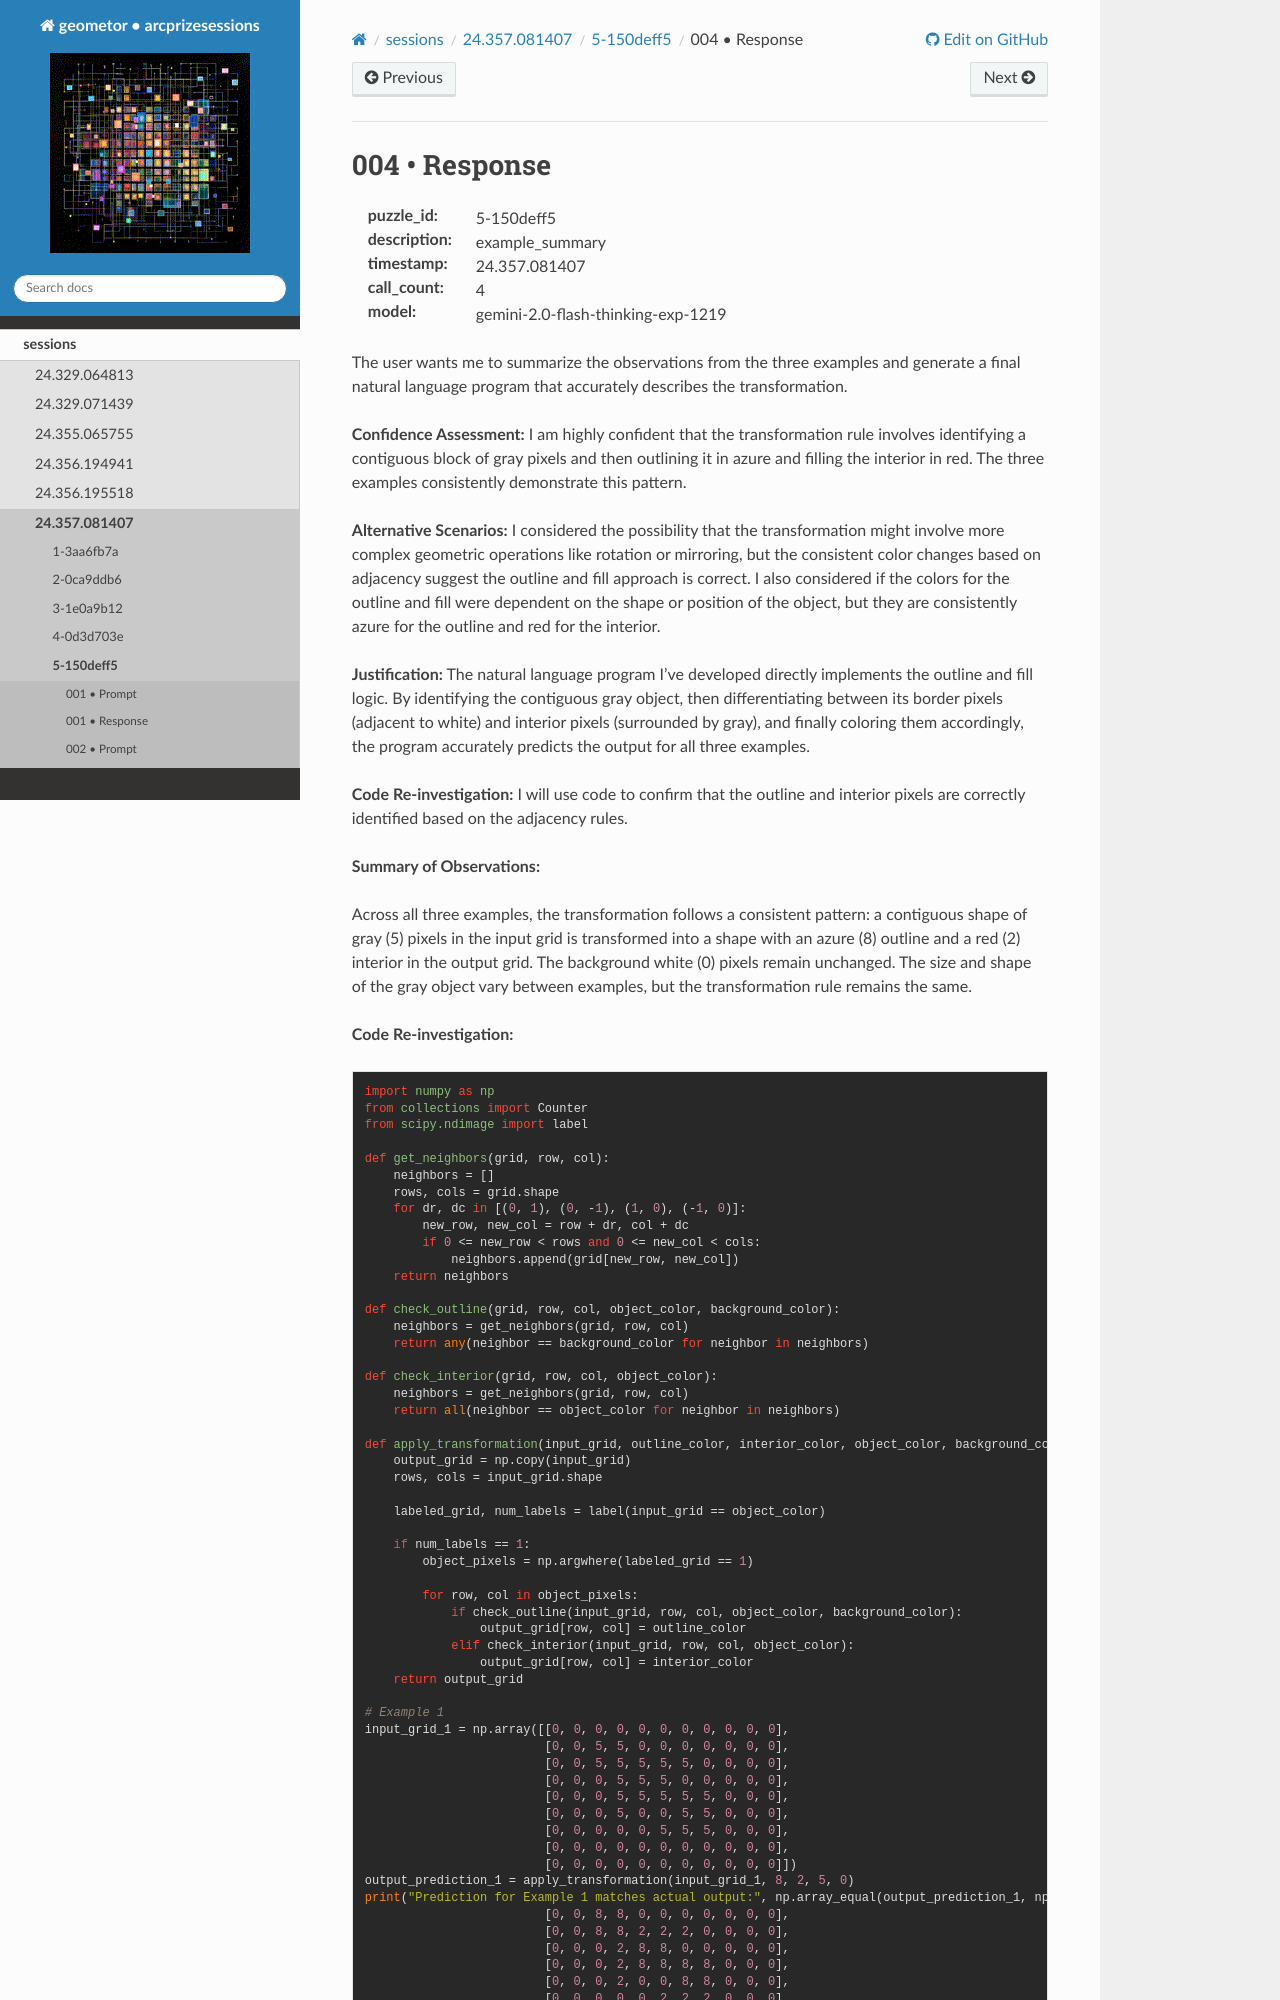

repository: geometor/arcprizesessions · page: sessions/24.357.081407/5-150deff5/004-response/index.html · generator: sphinx

004 • Response
==============

:puzzle_id: 5-150deff5
:description: example_summary
:timestamp: 24.357.081407
:call_count: 4

:model: gemini-2.0-flash-thinking-exp-1219






The user wants me to summarize the observations from the three examples and generate a final natural language program that accurately describes the transformation.

**Confidence Assessment:**
I am highly confident that the transformation rule involves identifying a contiguous block of gray pixels and then outlining it in azure and filling the interior in red. The three examples consistently demonstrate this pattern.

**Alternative Scenarios:**
I considered the possibility that the transformation might involve more complex geometric operations like rotation or mirroring, but the consistent color changes based on adjacency suggest the outline and fill approach is correct. I also considered if the colors for the outline and fill were dependent on the shape or position of the object, but they are consistently azure for the outline and red for the interior.

**Justification:**
The natural language program I've developed directly implements the outline and fill logic. By identifying the contiguous gray object, then differentiating between its border pixels (adjacent to white) and interior pixels (surrounded by gray), and finally coloring them accordingly, the program accurately predicts the output for all three examples.

**Code Re-investigation:**
I will use code to confirm that the outline and interior pixels are correctly identified based on the adjacency rules.






**Summary of Observations:**

Across all three examples, the transformation follows a consistent pattern: a contiguous shape of gray (5) pixels in the input grid is transformed into a shape with an azure (8) outline and a red (2) interior in the output grid. The background white (0) pixels remain unchanged. The size and shape of the gray object vary between examples, but the transformation rule remains the same.

**Code Re-investigation:**

.. code-block:: python

   import numpy as np
   from collections import Counter
   from scipy.ndimage import label

   def get_neighbors(grid, row, col):
       neighbors = []
       rows, cols = grid.shape
       for dr, dc in [(0, 1), (0, -1), (1, 0), (-1, 0)]:
           new_row, new_col = row + dr, col + dc
           if 0 <= new_row < rows and 0 <= new_col < cols:
               neighbors.append(grid[new_row, new_col])
       return neighbors

   def check_outline(grid, row, col, object_color, background_color):
       neighbors = get_neighbors(grid, row, col)
       return any(neighbor == background_color for neighbor in neighbors)

   def check_interior(grid, row, col, object_color):
       neighbors = get_neighbors(grid, row, col)
       return all(neighbor == object_color for neighbor in neighbors)

   def apply_transformation(input_grid, outline_color, interior_color, object_color, background_color):
       output_grid = np.copy(input_grid)
       rows, cols = input_grid.shape

       labeled_grid, num_labels = label(input_grid == object_color)

       if num_labels == 1:
           object_pixels = np.argwhere(labeled_grid == 1)

           for row, col in object_pixels:
               if check_outline(input_grid, row, col, object_color, background_color):
                   output_grid[row, col] = outline_color
               elif check_interior(input_grid, row, col, object_color):
                   output_grid[row, col] = interior_color
       return output_grid
